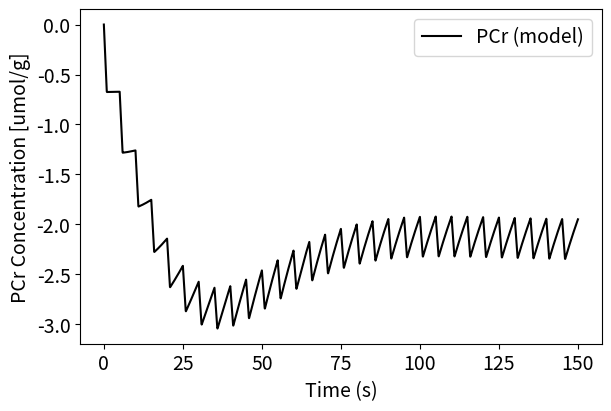

Write Python code to recreate this figure. (Note: this script raises an exception after producing the figure.)
'''
This is a code to simulate bioenergetics of muscle contraction
Within this code the modelling is limited to the amount of PCr within the muscle, 
based on a prescribed use of ATP. 
The full contraction is not simulated within this code 

This version is used to compare model predictions to those from Barclay 1995. 

Ryan Konno
School of Biomedical Sciences 
The University of Queensland
'''

# Import 
import numpy as np 
import matplotlib.pyplot as plt 
plt.rcParams['font.size'] = 14
import matplotlib.cm as cmap
import sys 
sys.path.append('./')

# Parameters 
params = {
    # Time parameters
    't_start': 0, # s
    't_end': 30 * 5, # s, 30 cycles at 5 seconds each 

    # Energetics parameters 
    'Energetics_model':{
        # Define parameters for the ODE 
        # .... In this code they are used as initial values for the optimization
        'k_recpcr': 0.0214, # 1/s
        'k_m_1':  0.0367, # 1/s

        # Energetic constant to predict energetic rates
        # 'r_r': 522e-3, # J umol^-1, Calculated based on the glycogen and atp enthalpys
        'r_r': 0.04489659, # J umol^-1, Optimized to experimental data (Phillips et al. 1993)
    }
}

### 
# Create a class for the ode solver 
class Bioenergetics(): 
    def __init__(self, k_recpcr, k_m): 
        # Initialize the main parameters
        self.k_recpcr = k_recpcr
        self.k_m =  k_m 

        # Counter for the cycles 
        self.cycle_count = 1 # NOTE: starts at 1

    # Compute the recovery of ATP 
    def pcrRecoveryRate(self, t, y): 
        '''
        Function of time and current pcr concentration 
        '''
        pcr, Ma = y

        # New model 2a
        dpcrdt = - self.ATP(t) + self.k_recpcr * Ma * (pcr)
        dMadt = self.k_m * (pcr - Ma)

        # Return rate of recovery 
        return (dpcrdt, dMadt)

    def ATP(self, t): 
        ''' 
        Function defining ATP use during the contraction 
        
        Modified to simulate the contractions from Barclay et al. 1995
        '''
        # Constant atp_peak [we use variable atp usage now... see below]
        # atp_peak = 0.75 # umol/s/(g wet wt) [computed using computeParametersBarclay1995.py]

        tstimend = 0.8 # s, Length of stimulation (B1995)
        trampend = 1

        # Normalize time
        t_cycle_length = 5 # s, Length of the cycle
        t_cycle = t%t_cycle_length

        # Use variable ATP usage 
        def f(x, a, b, c, d): 
            ''' 
            Function as defined in computeParametersBarclay1995.py 
            *** Ensure its the same if any adjustments are made (e.g. fibre-type) ***
            '''
            return a * np.exp(b * x - c) + d
        popt = np.array((26.31884038, -0.42107639,  4.45702316,  0.54965355))
        cycle_count = np.floor(t/t_cycle_length) + 1
        # Compute the atp usage based on the cycle number
        atp_peak = f(cycle_count, *popt) # umol/s/(g wet wt) [computed using computeParametersBarclay1995.py]

        return atp_peak * (t_cycle < tstimend) + atp_peak * 0.5 * (np.sin((np.pi*(t_cycle-tstimend) / (trampend-tstimend) + np.pi/2)) + 1) * (t_cycle > tstimend) * (t_cycle < trampend)

    def solveODE(self, t_start, t_end):
        '''
        Function to solve the ode 
        '''
        # Initial conditions for ode
        PCr_initial = 0.0  # Initial d[PCr] in mM
        activation_initial = 0.0  # Initial mitochondrial activation
        y0 = [PCr_initial, activation_initial]

        # Solve the ode 
        from scipy.integrate import odeint, solve_ivp
        tspan = (t_start, t_end)

        # Solve the IVP 
        sol = solve_ivp(self.pcrRecoveryRate, tspan, y0, max_step = 0.01)

        return sol 
    
    def computeEnergetics(self, pcr, Ma, r_r): 
        '''
        Function to compute the energetic rate of the recovery process 
        '''
        return r_r * self.k_recpcr * Ma * pcr

# Run Bioenergetics model 
model = Bioenergetics(params['Energetics_model']['k_recpcr'], params['Energetics_model']['k_m_1'])
sol = model.solveODE(params['t_start'], params['t_end']) # Solve the IVP 
PCr, activation = sol.y
Q_r = model.computeEnergetics(PCr, activation, params['Energetics_model']['r_r']) # Compute the recovery energetic rate

# Plot the comparison between PCr experimental and modelled 
fig, ax  = plt.subplots(figsize = (6,4), layout = 'constrained') 
ax.plot(sol.t, PCr, label = 'PCr (model)', color = 'k')
# ax.plot(t_exp, pcr_exp, label = 'PCr (Phillip et al. 1993)', ls = 'None', marker = '.', color = 'k')
ax.set_xlabel('Time (s)')
ax.set_ylabel('PCr Concentration [umol/g]')
plt.legend()
plt.savefig('./Figures/B1995PCr.pdf')

# Plot the energetic rates (experimental and predicted rates) 
fig, ax = plt.subplots(figsize = (6,4), layout = 'constrained')
ax.plot(sol.t, Q_r, label = '\dot Q_r (model)', color = 'k')
ax.plot(sol.t, model.ATP(sol.t) * 60e3 / 10**6, label = '\dot Q_i', color = 'k', ls = 'dashed') 
ax.set_xlabel('Time (s)')
ax.set_ylabel('Recovery energetic rate (W/g)')
plt.legend()
plt.savefig('./Figures/B1995Energetics.pdf')


plt.show()
